Run: headless pygame with SDL's dummy video driver; simulated clock (each Clock.tick advances the game by its frame time, no real sleeping); random seed 0; keys injected as events and as key.get_pressed() state; no mouse input.
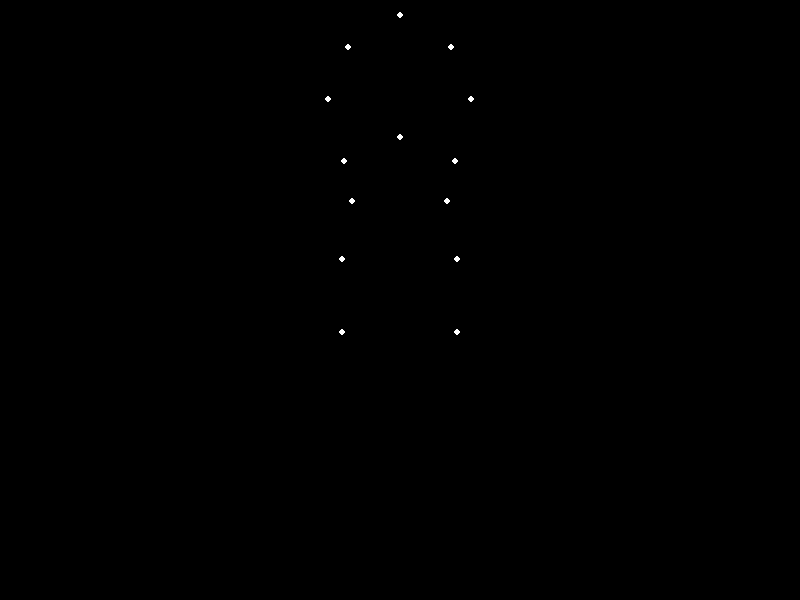
Frame 1 of 4 · flips 1–60 · no input
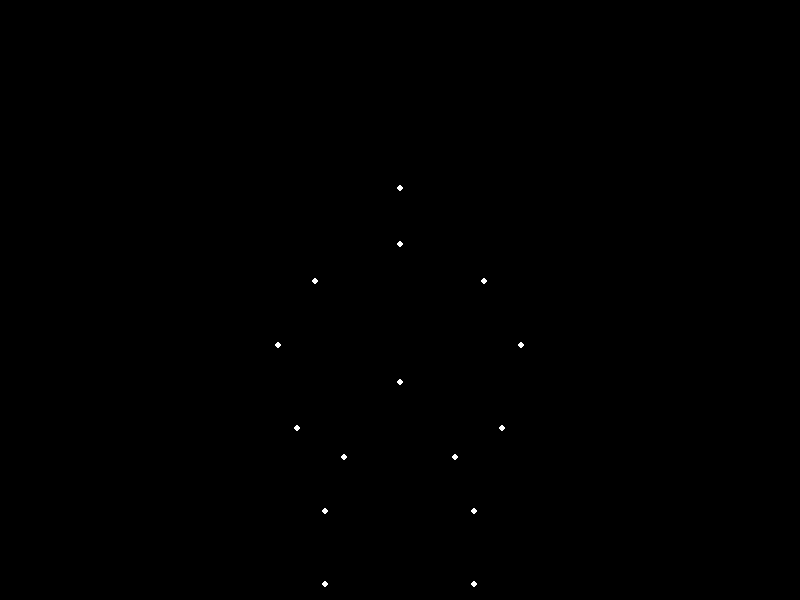
Frame 2 of 4 · flips 61–180 · tapped SPACE, RETURN · held RIGHT (→), D
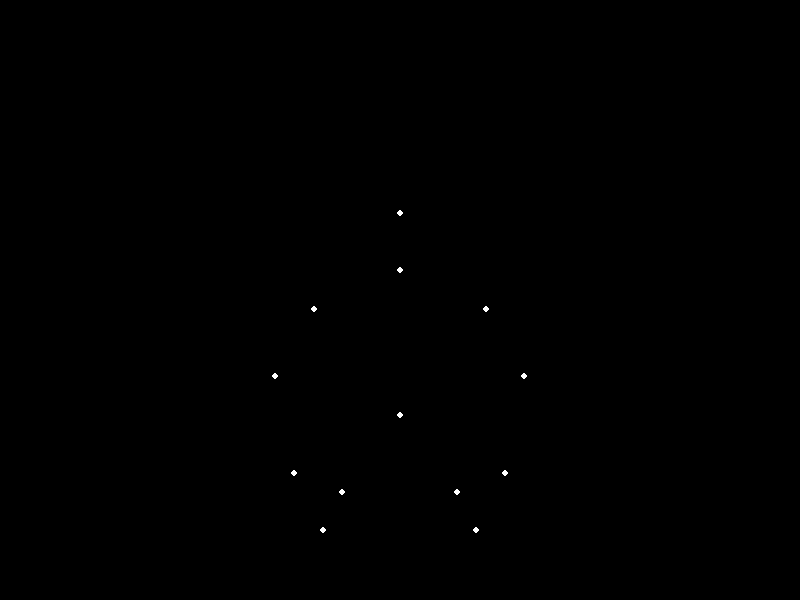
Frame 3 of 4 · flips 181–300 · held DOWN (↓), S
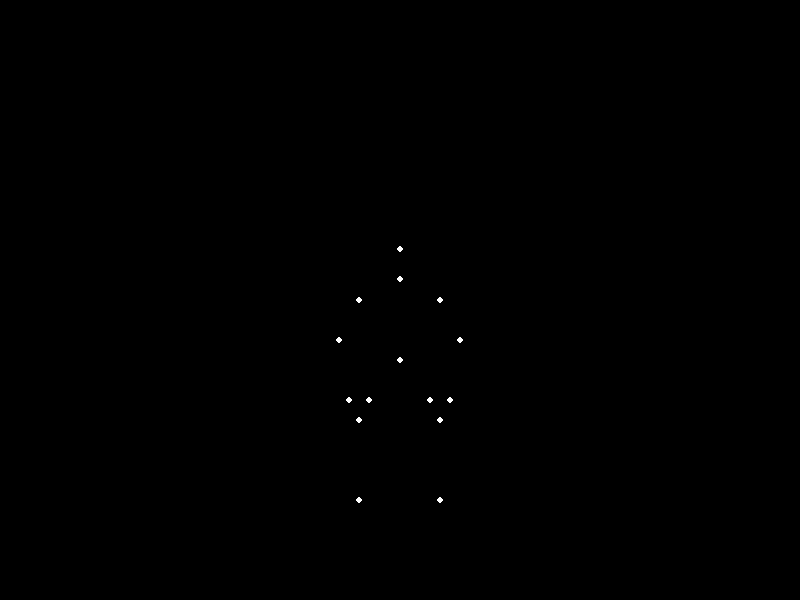
Frame 4 of 4 · flips 301–420 · held LEFT (←), A, UP (↑), W

The pygame program that drew these frames:


import pygame
import math

# --- Pygame Setup ---
SCREEN_WIDTH = 800
SCREEN_HEIGHT = 600
FPS = 60

pygame.init()
screen = pygame.display.set_mode((SCREEN_WIDTH, SCREEN_HEIGHT))
pygame.display.set_caption("Biological Motion: Jumping Man")
clock = pygame.time.Clock()

# --- Colors ---
BLACK = (0, 0, 0)
WHITE = (255, 255, 255)

# --- Point Definitions ---
# The 15 points representing a human figure.
# These names define the order in which coordinates are stored in poses.
POINT_NAMES = [
    "HEAD", "NECK",
    "L_SHOULDER", "R_SHOULDER",
    "L_ELBOW", "R_ELBOW",
    "L_WRIST", "R_WRIST",
    "TORSO",  # Mid-spine/pelvis center
    "L_HIP", "R_HIP",
    "L_KNEE", "R_KNEE",
    "L_ANKLE", "R_ANKLE"
]

# Relative coordinates for key poses.
# The origin (0,0) for these relative coordinates is set at the center of the hips/pelvis
# when the person is in the standing pose. Y increases upwards in this system.
# Unit scale: These values are in 'body units', which will be scaled to pixels later.
# Example: -50 for ankle Y means it's 50 units below the hip center.
# Example: 75 for head Y means it's 75 units above the hip center.

# Keyframe 0: Stand (reference pose)
k0_stand = {
    "L_ANKLE": (-20, -50), "R_ANKLE": ( 20, -50),
    "L_KNEE":  (-20, -10), "R_KNEE":  ( 20, -10),
    "L_HIP":   (-15, 0),   "R_HIP":   ( 15, 0),
    "TORSO":   (0,   20),
    "L_SHOULDER":(-20, 50), "R_SHOULDER":(20, 50),
    "NECK":    (0,   60),
    "HEAD":    (0,   75),
    "L_ELBOW": (-30, 30),  "R_ELBOW": ( 30, 30),
    "L_WRIST": (-25, 0),   "R_WRIST": ( 25, 0),
}

# Keyframe 1: Crouch (deep squat preparation for jump)
k1_crouch = {
    "L_ANKLE": (-20, -50), "R_ANKLE": ( 20, -50), # Ankles largely fixed
    "L_KNEE":  (-20, -35), "R_KNEE":  ( 20, -35), # Knees bent significantly
    "L_HIP":   (-15, -25), "R_HIP":   ( 15, -25), # Hips lowered
    "TORSO":   (0,   -5),
    "L_SHOULDER":(-25, 20), "R_SHOULDER":(25, 20), # Shoulders dropped, arms swung back
    "NECK":    (0,   30),
    "HEAD":    (0,   45),
    "L_ELBOW": (-40, 0),   "R_ELBOW": ( 40, 0),
    "L_WRIST": (-35, -20), "R_WRIST": ( 35, -20),
}

# Keyframe 2: Launch (push-off phase, body extending upwards)
k2_launch = {
    "L_ANKLE": (-20, -40), "R_ANKLE": ( 20, -40), # Heels lifting, feet pointing
    "L_KNEE":  (-20, -5),  "R_KNEE":  ( 20, -5),  # Knees extending
    "L_HIP":   (-15, 10),  "R_HIP":   ( 15, 10),  # Hips moving up
    "TORSO":   (0,   35),
    "L_SHOULDER":(-15, 60), "R_SHOULDER":(15, 60), # Arms swinging forward and up
    "NECK":    (0,   70),
    "HEAD":    (0,   85),
    "L_ELBOW": (-20, 50),  "R_ELBOW": ( 20, 50),
    "L_WRIST": (-10, 40),  "R_WRIST": ( 10, 40),
}

# Keyframe 3: Airborne Peak (highest point of the jump)
k3_peak = {
    "L_ANKLE": (-15, -10), "R_ANKLE": ( 15, -10), # Feet tucked slightly
    "L_KNEE":  (-15, 10),  "R_KNEE":  ( 15, 10),
    "L_HIP":   (-15, 25),  "R_HIP":   ( 15, 25),  # Hips highest relative to own base
    "TORSO":   (0,   45),
    "L_SHOULDER":(-10, 70), "R_SHOULDER":(10, 70), # Arms fully up
    "NECK":    (0,   80),
    "HEAD":    (0,   95),
    "L_ELBOW": (-10, 60),  "R_ELBOW": ( 10, 60),
    "L_WRIST": (-5, 50),   "R_WRIST": ( 5, 50),
}

# Keyframe 4: Descent (body falling, preparing for landing)
k4_descent = {
    "L_ANKLE": (-20, -40), "R_ANKLE": ( 20, -40),
    "L_KNEE":  (-20, -15), "R_KNEE":  ( 20, -15),
    "L_HIP":   (-15, 5),   "R_HIP":   ( 15, 5),
    "TORSO":   (0,   25),
    "L_SHOULDER":(-20, 55), "R_SHOULDER":(20, 55), # Arms lowering
    "NECK":    (0,   65),
    "HEAD":    (0,   80),
    "L_ELBOW": (-30, 35),  "R_ELBOW": ( 30, 35),
    "L_WRIST": (-25, 10),  "R_WRIST": ( 25, 10),
}

# Keyframe 5: Landing (impact absorption, body returning to crouch-like state)
k5_landing = {
    "L_ANKLE": (-20, -50), "R_ANKLE": ( 20, -50),
    "L_KNEE":  (-20, -35), "R_KNEE":  ( 20, -35),
    "L_HIP":   (-15, -25), "R_HIP":   ( 15, -25),
    "TORSO":   (0,   -5),
    "L_SHOULDER":(-25, 20), "R_SHOULDER":(25, 20),
    "NECK":    (0,   30),
    "HEAD":    (0,   45),
    "L_ELBOW": (-35, 5),   "R_ELBOW": ( 35, 5),
    "L_WRIST": (-30, -15), "R_WRIST": ( 30, -15),
}

# Sequence of relative poses for interpolation
KEY_POSES_RELATIVE = [k0_stand, k1_crouch, k2_launch, k3_peak, k4_descent, k5_landing, k0_stand]

# Overall Y-offset for the person's 'pelvis base' from its standing position.
# These values are in 'body units'. A positive value means the entire person
# moves upwards (lower Y pixel value), and negative means downwards (higher Y pixel value).
KEY_PELVIS_Y_OFFSETS_REL = [0, -25, 10, 100, 20, -25, 0]

# Durations for each animation segment (in frames)
SEGMENT_DURATIONS = [
    20, # Stand to Crouch
    15, # Crouch to Launch (fast acceleration)
    15, # Launch to Peak (fast ascent)
    20, # Peak to Descent (gravity effect)
    15, # Descent to Landing (fast impact)
    20  # Landing to Recover (return to stand)
]
TOTAL_ANIMATION_FRAMES = sum(SEGMENT_DURATIONS)

# --- Animation Parameters ---
PERSON_SCALE = 2.0  # Scale factor for the person's size on screen (e.g., 1 unit = 2 pixels)
POINT_RADIUS = 3    # Radius of each point-light in pixels

# Screen coordinates for the base of the person.
# GROUND_Y_PX is the pixel Y where the feet (ankles) of the standing person should be.
GROUND_Y_PX = SCREEN_HEIGHT - 100
# Calculate the Y-pixel coordinate for the pelvis (Y=0 in relative coords) when standing.
# Ankle is at relative Y=-50, so pelvis is 50 units (scaled) above the ground.
PELVIS_Y_OFFSET_FROM_GROUND_FOR_STANDING = abs(k0_stand["L_ANKLE"][1])
PELVIS_Y_PX_FOR_STANDING = GROUND_Y_PX - (PELVIS_Y_OFFSET_FROM_GROUND_FOR_STANDING * PERSON_SCALE)

# X-coordinate for the horizontal center of the person on screen.
CENTER_X_PX = SCREEN_WIDTH // 2

# Easing function for smoother transitions (Quadratic ease-in-out)
def ease_in_out_quad(t):
    # t ranges from 0 to 1
    t *= 2
    if t < 1:
        return 0.5 * t * t
    t -= 1
    return -0.5 * (t * (t - 2) - 1)

# Linear interpolation function
def lerp(a, b, t):
    return a * (1 - t) + b

# Function to get the current pose (pixel coordinates for all points) based on the animation frame
def get_current_pose(frame_num):
    current_frame = frame_num % TOTAL_ANIMATION_FRAMES
    
    segment_start_frame = 0
    
    for i in range(len(SEGMENT_DURATIONS)):
        segment_end_frame = segment_start_frame + SEGMENT_DURATIONS[i]
        
        if current_frame >= segment_start_frame and current_frame < segment_end_frame:
            # Calculate progress within the current segment (0.0 to 1.0)
            progress_in_segment = (current_frame - segment_start_frame) / SEGMENT_DURATIONS[i]
            
            # Apply easing function for smooth acceleration/deceleration
            t_eased = ease_in_out_quad(progress_in_segment)
            
            # Get the start and end poses for this segment
            start_pose_relative = KEY_POSES_RELATIVE[i]
            end_pose_relative = KEY_POSES_RELATIVE[i+1]
            
            # Get the start and end global Y-offsets for the pelvis
            start_pelvis_y_offset_rel = KEY_PELVIS_Y_OFFSETS_REL[i]
            end_pelvis_y_offset_rel = KEY_PELVIS_Y_OFFSETS_REL[i+1]
            
            # Interpolate the current global Y-offset for the pelvis
            current_pelvis_y_offset_rel = lerp(start_pelvis_y_offset_rel, end_pelvis_y_offset_rel, t_eased)
            
            display_points = []
            for point_name in POINT_NAMES:
                # Interpolate each point's relative (x, y) coordinates
                start_x, start_y = start_pose_relative[point_name]
                end_x, end_y = end_pose_relative[point_name]
                
                interp_x = lerp(start_x, end_x, t_eased)
                interp_y = lerp(start_y, end_y, t_eased)
                
                # Convert relative coordinates to absolute screen coordinates
                # Scale relative coordinates by PERSON_SCALE
                scaled_x = interp_x * PERSON_SCALE
                scaled_y = interp_y * PERSON_SCALE
                
                # Calculate the global Y-coordinate for the current pose's pelvis.
                # Pygame Y increases downwards, our relative Y increases upwards.
                # So, a positive `current_pelvis_y_offset_rel` (moving up) means a smaller Pygame Y.
                global_pelvis_y_px = PELVIS_Y_PX_FOR_STANDING - (current_pelvis_y_offset_rel * PERSON_SCALE)
                
                # Apply the global pelvis position and invert Y-axis for Pygame
                screen_x = CENTER_X_PX + scaled_x
                screen_y = global_pelvis_y_px - scaled_y 
                
                display_points.append((int(screen_x), int(screen_y)))
            
            return display_points
            
        segment_start_frame = segment_end_frame
        
    return [] # Should not be reached if total frames calculation is correct

# --- Main animation loop ---
running = True
frame_count = 0

while running:
    for event in pygame.event.get():
        if event.type == pygame.QUIT:
            running = False

    screen.fill(BLACK) # Draw solid black background

    # Get the current position of all 15 points
    current_display_points = get_current_pose(frame_count)

    # Draw each point as a white circle
    for point_coord in current_display_points:
        pygame.draw.circle(screen, WHITE, point_coord, POINT_RADIUS)

    pygame.display.flip() # Update the full display Surface to the screen

    frame_count += 1
    clock.tick(FPS) # Control the animation speed

pygame.quit()
